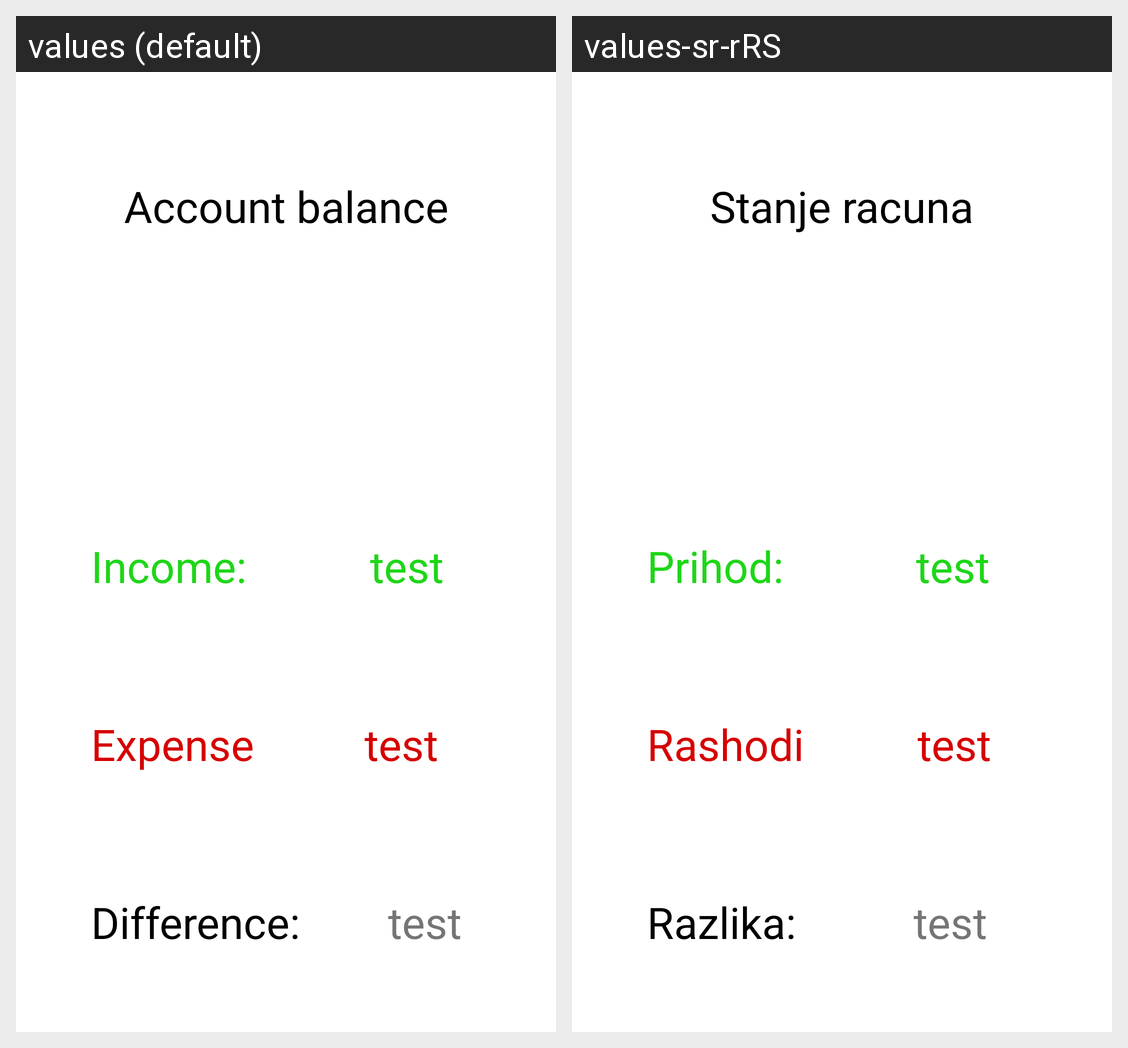

Translations of the strings shown on this Android screen, per locale in the grid:
Android screen res/layout/fragment_state.xml rendered under 2 locales, left to right: values (default), values-sr-rRS. Device: Nexus 5 (rendered at 1080×1920; each locale shown at half size, 540×960, under a caption strip naming it); theme Theme.RafWallet.
Strings drawn on this screen, with the default value and each locale's value (text and hints the layout hard-codes, and strings that could not be matched under every locale, appear in the picture but are not listed):

stanje_racuna
  values: Account balance
  values-sr-rRS: Stanje racuna

prihod
  values: Income:
  values-sr-rRS: Prihod:

rashodi
  values: Expense
  values-sr-rRS: Rashodi

razlika
  values: Difference:
  values-sr-rRS: Razlika:
